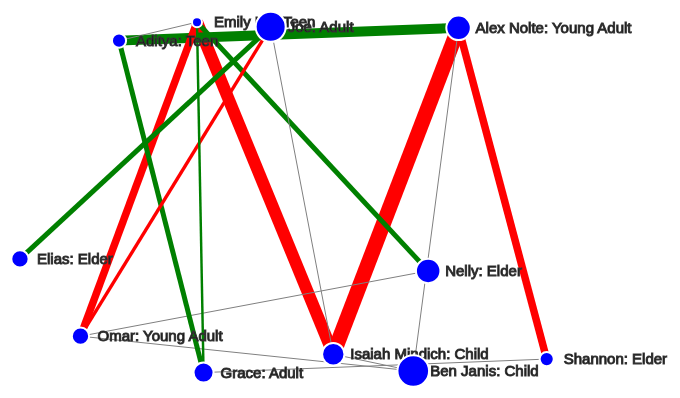
D3 v2 page, settled after 480 driven frames (8 s of simulated time); the page loaded 1 data file(s).



// Set frame dimensions
var width = 1200,
    height = 700

// Build frame
var svg = d3.select("body").append("svg")
    .attr("width", width)
    .attr("height", height);

// Create d3 force
var force = d3.layout.force()
  .gravity(.05)
  .distance(function(d){
	  if (d.sameage == "T") 
		  return 70
	  else
		  return 350
	})
  .charge(-300)
  .size([width, height]);

// Loop through json
d3.json("indcase.json", function(json) {
  force
    .nodes(json.nodes)
    .links(json.links)
    .start();
  
  // Build link
  var link = svg.selectAll(".link")
    .data(json.links)
    .enter().append("line")
    .attr("class", function(d) { return "link " + d.type; } )
    .style("stroke-width", function(d) { 
	  if (d.type == "Negative") 
		  return Math.sqrt(d.value) * 1.5; 
	  else if (d.type == "Neutral")
		  return 1
	  else
		  return Math.sqrt(d.value);
  	});

  // Add title to link
  link.append("svg:title")
    .text(function(d) { return d.sname + " <-> " + d.tname +
                               "\nRelation: " + d.type +
                               "\nStrength: " + d.value + 
                               "\nNotes: " + d.notes })

  // Build node
  var node = svg.selectAll(".node")
    .data(json.nodes)
    .enter().append("g")
    .attr("class", "node")
    .call(force.drag);

  node.append("circle")
      .attr("r", function(d) { return Math.sqrt(d.importance) * 5 })
        .append("svg:title")
        .text(function(d) { return "Name: " + d.id +
                                   "\nAge: " + d.age +
                                   "\nGender: " + d.gender +
                                   "\nGroup: " + d.group +
                                   "\nImportance: " + d.importance + "/10" + 
                                   "\nBio: " + d.bio; });

  node.append("text")
      .attr("dx", 17)
      .attr("dy", ".35em")
      .text(function(d) { return d.id + ": " + d.age });

  force.on("tick", function() {
    link.attr("x1", function(d) { return d.source.x; })
        .attr("y1", function(d) { return d.source.y; })
        .attr("x2", function(d) { return d.target.x; })
        .attr("y2", function(d) { return d.target.y; });

    node.attr("transform", function(d) { return "translate(" + d.x + "," + d.y + ")"; });
  });
});



### data: indcase.json
{
 "name": "Burlington",
 "desc": "Shining city on a hill",
 "nodes": [
  {
   "id": "Isaiah Mindich",
   "bio": "text",
   "gender": "Male",
   "age": "Child",
   "db_id": 0,
   "group": "IDHack",
   "importance": "5"
  },
  {
   "id": "Ben Janis",
   "bio": "text",
   "gender": "Male",
   "age": "Child",
   "db_id": 1,
   "group": "IDHack",
   "importance": "10"
  },
  {
   "id": "Emily Lin",
   "bio": "text",
   "gender": "Female",
   "age": "Teen",
   "db_id": 2,
   "group": "IDHack",
   "importance": "1"
  },
  {
   "id": "Aditya",
   "bio": "text",
   "gender": "Male",
   "age": "Teen",
   "db_id": 3,
   "group": "IDHack",
   "importance": "2"
  },
  {
   "id": "Alex Nolte",
   "bio": "text",
   "gender": "Male",
   "age": "Young Adult",
   "db_id": 4,
   "group": "IDHack",
   "importance": "6"
  },
  {
   "id": "Omar",
   "bio": "text",
   "gender": "Male",
   "age": "Young Adult",
   "db_id": 5,
   "group": "Wren",
   "importance": "3"
  },
  {
   "id": "Joe",
   "bio": "text",
   "gender": "Male",
   "age": "Adult",
   "db_id": 6,
   "group": "Wren",
   "importance": "9"
  },
  {
   "id": "Grace",
   "bio": "text",
   "gender": "Female",
   "age": "Adult",
   "db_id": 7,
   "group": "Woman",
   "importance": "4"
  },
  "... 3 more items"
 ],
 "links": [
  {
   "source": 0,
   "target": 2,
   "sname": "Isaiah Mindich",
   "tname": "Emily Lin",
   "type": "Negative",
   "value": 66,
   "notes": "text",
   "samegroup": "T",
   "sameage": "F",
   "samegend": "F"
  },
  {
   "source": 0,
   "target": 4,
   "sname": "Isaiah Mindich",
   "tname": "Alex Nolte",
   "type": "Negative",
   "value": 100,
   "notes": "text",
   "samegroup": "T",
   "sameage": "F",
   "samegend": "T"
  },
  {
   "source": 1,
   "target": 4,
   "sname": "Ben Janis",
   "tname": "Alex Nolte",
   "type": "Neutral",
   "value": 2,
   "notes": "text",
   "samegroup": "T",
   "sameage": "F",
   "samegend": "T"
  },
  {
   "source": 4,
   "target": 3,
   "sname": "Alex Nolte",
   "tname": "Aditya",
   "type": "Positive",
   "value": 100,
   "notes": "text",
   "samegroup": "T",
   "sameage": "F",
   "samegend": "T"
  },
  {
   "source": 2,
   "target": 3,
   "sname": "Emily Lin",
   "tname": "Aditya",
   "type": "Neutral",
   "value": 2,
   "notes": "text",
   "samegroup": "T",
   "sameage": "T",
   "samegend": "F"
  },
  {
   "source": 0,
   "target": 1,
   "sname": "Isaiah Mindich",
   "tname": "Ben Janis",
   "type": "Neutral",
   "value": 2,
   "notes": "text",
   "samegroup": "T",
   "sameage": "T",
   "samegend": "T"
  },
  {
   "source": 5,
   "target": 1,
   "sname": "Omar Sanchez",
   "tname": "Ben Janis",
   "type": "Neutral",
   "value": 2,
   "notes": "text",
   "samegroup": "F",
   "sameage": "F",
   "samegend": "T"
  },
  {
   "source": 5,
   "target": 2,
   "sname": "Omar Sanchez",
   "tname": "Emily Lin",
   "type": "Negative",
   "value": 25,
   "notes": "text",
   "samegroup": "F",
   "sameage": "F",
   "samegend": "F"
  },
  "... 9 more items"
 ]
}